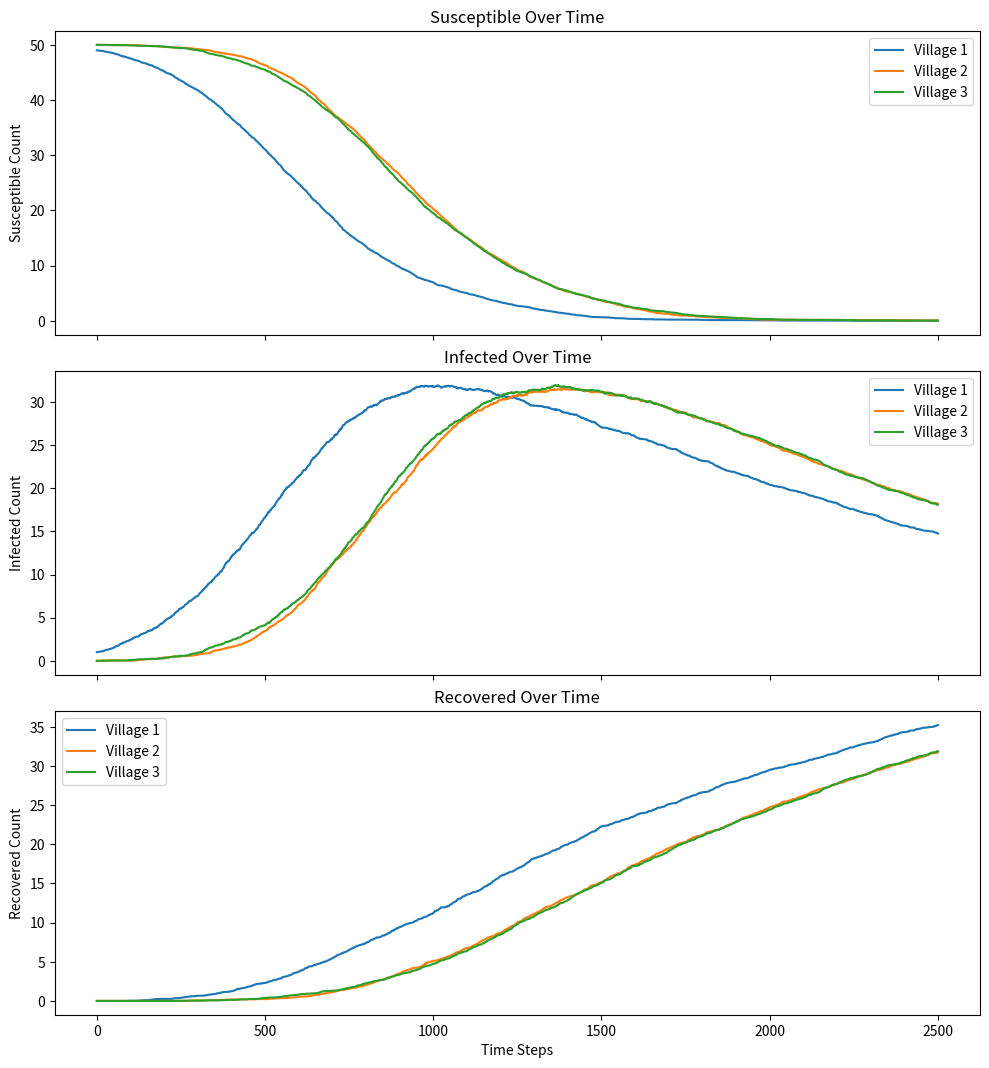

Here is the Python script that generated this plot:
import random
import numpy as np
import matplotlib.pyplot as plt
import copy

def runVillageSimulation(β: float, γ: float, N: int, T: int, v: int) -> tuple[list[list[int]], list[list[int]], list[list[int]]]:
    """
    Simulates the spread of an infectius disease in multiple villages

    Parameters:
    β: transmission rate
    γ: recovery rate
    N: total population size
    T: end time-step
    v: number of supopulations (i.e., number of different villages)

    Returns:
    Tuple[List[int], List[int], List[int]]: 
        - s: time series of the total susceptible population.
        - i: time series of the total infected population.
        - r: time series of the total recovered population.
    """

    t = 0
    
    # Creating v villages with (N//v) agents each (all susceptible initially)
    agents = [['S'] * (N // v) for _ in range(v)]
    
    # Randomly infect one agent in one village
    randomVillage = 0
    randomAgent = random.randint(0, (N // v) - 1)
    agents[randomVillage][randomAgent] = 'I'
    
    # track population counts per village over time.
    # each element is a list of counts for the v villages at that time step.
    sv = [ [row.count('S') for row in agents] ]
    iv = [ [row.count('I') for row in agents] ]
    rv = [ [row.count('R') for row in agents] ]
    
    while t < T:
        newAgents = copy.deepcopy(agents)
        
        # pick a random agent
        randomAgent1VillageIdx = random.randint(0, v - 1)
        randomAgent1Idx = random.randint(0, (N // v) - 1)
        
        # Select a second agent with 10% probability from a different village, otherwise same village
        if random.random() < 0.1:
            randomAgent2VillageIdx = random.randint(0, v - 1)
            randomAgent2Idx = random.randint(0, (N // v) - 1)
        else:
            randomAgent2VillageIdx = randomAgent1VillageIdx
            possibleIndices = list(range(N // v))
            if (N // v) > 1:
                possibleIndices.remove(randomAgent1Idx)
            randomAgent2Idx = random.choice(possibleIndices)
        
        randomAgent1 = agents[randomAgent1VillageIdx][randomAgent1Idx]
        randomAgent2 = agents[randomAgent2VillageIdx][randomAgent2Idx]
        
        # if one is infected and the other is susceptible
        if randomAgent1 == 'I' and randomAgent2 == 'S' and random.random() < β:
            newAgents[randomAgent2VillageIdx][randomAgent2Idx] = 'I'
        elif randomAgent1 == 'S' and randomAgent2 == 'I' and random.random() < β:
            newAgents[randomAgent1VillageIdx][randomAgent1Idx] = 'I'
        
        # randomly selecting an agent for potential recovery
        randomRecoveryVillage = random.randint(0, v - 1)
        randomRecoveryAgent = random.randint(0, (N // v) - 1)
        if agents[randomRecoveryVillage][randomRecoveryAgent] == 'I' and random.random() < γ:
            newAgents[randomRecoveryVillage][randomRecoveryAgent] = 'R'
        
        agents = newAgents
        t += 1
        
        sv.append([row.count('S') for row in agents])
        iv.append([row.count('I') for row in agents])
        rv.append([row.count('R') for row in agents])
        
        assert sum(sv[-1]) + sum(iv[-1]) + sum(rv[-1]) == N
    
    return sv, iv, rv

β = 0.6 # transmission rate 
γ = 0.1 # recovery rate
N = 150 # total population
T = 2500 # number of time steps
v = 3 # number of villages
numSimulations = 50 # number of simulation runs

sTotal = np.zeros((T+1, v))
iTotal = np.zeros((T+1, v))
rTotal = np.zeros((T+1, v))

for sim in range(numSimulations):
    sv, iv, rv = runVillageSimulation(β, γ, N, T, v=v)
    sTotal += np.array(sv)
    iTotal += np.array(iv)
    rTotal += np.array(rv)

# compute averages
sAvg = sTotal / numSimulations
iAvg = iTotal / numSimulations
rAvg = rTotal / numSimulations

timeSteps = np.arange(T + 1)

# Plot the results
fig, axes = plt.subplots(3, 1, figsize=(10, 12), sharex=True)

for village in range(v):
    axes[0].plot(timeSteps, sAvg[:, village], label=f'Village {village + 1}')
axes[0].set_title("Susceptible Over Time")
axes[0].set_ylabel("Susceptible Count")
axes[0].legend()
for village in range(v):
    axes[1].plot(timeSteps, iAvg[:, village], label=f'Village {village + 1}')
axes[1].set_title("Infected Over Time")
axes[1].set_ylabel("Infected Count")
axes[1].legend()
for village in range(v):
    axes[2].plot(timeSteps, rAvg[:, village], label=f'Village {village + 1}')
axes[2].set_title("Recovered Over Time")
axes[2].set_xlabel("Time Steps")
axes[2].set_ylabel("Recovered Count")
axes[2].legend()

plt.tight_layout()
plt.subplots_adjust(bottom=0.15)
plt.show()
